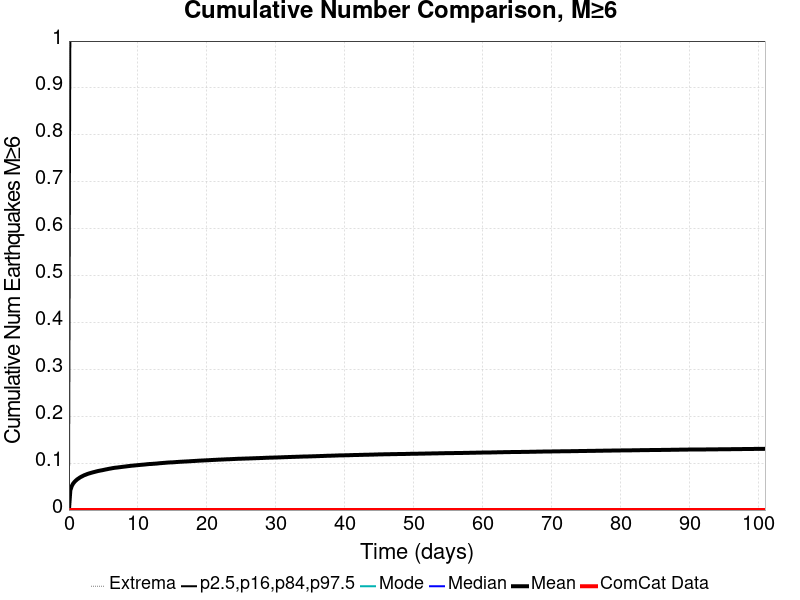

The data file committed next to this chart (first rows):
Time (days), ComCat Data, Simulation Mean, Simulation Median, Simulation Mode, Simulation Minimum, Simulation Maximum, 2.5 %-ile, 16 %-ile, 84 %-ile, 97.5 %-ile
0.0, 0.0, 0.0, 0.0, 0.0, 0.0, 0.0, 0.0, 0.0, 0.0, 0.0
0.2023, 0.0, 0.04209, 0.0, 0.0, 0.0, 3.0, 0.0, 0.0, 0.0, 1.0
0.4046, 0.0, 0.05106, 0.0, 0.0, 0.0, 4.0, 0.0, 0.0, 0.0, 1.0
0.6069, 0.0, 0.05645, 0.0, 0.0, 0.0, 4.0, 0.0, 0.0, 0.0, 1.0
0.8091, 0.0, 0.06011, 0.0, 0.0, 0.0, 4.0, 0.0, 0.0, 0.0, 1.0
1.011, 0.0, 0.06302, 0.0, 0.0, 0.0, 4.0, 0.0, 0.0, 0.0, 1.0
1.214, 0.0, 0.06568, 0.0, 0.0, 0.0, 4.0, 0.0, 0.0, 0.0, 1.0
1.416, 0.0, 0.06761, 0.0, 0.0, 0.0, 4.0, 0.0, 0.0, 0.0, 1.0
1.618, 0.0, 0.06971, 0.0, 0.0, 0.0, 4.0, 0.0, 0.0, 0.0, 1.0
1.821, 0.0, 0.07129, 0.0, 0.0, 0.0, 4.0, 0.0, 0.0, 0.0, 1.0
2.023, 0.0, 0.07281, 0.0, 0.0, 0.0, 4.0, 0.0, 0.0, 0.0, 1.0
2.225, 0.0, 0.07431, 0.0, 0.0, 0.0, 4.0, 0.0, 0.0, 0.0, 1.0
2.427, 0.0, 0.07539, 0.0, 0.0, 0.0, 4.0, 0.0, 0.0, 0.0, 1.0
2.63, 0.0, 0.07663, 0.0, 0.0, 0.0, 4.0, 0.0, 0.0, 0.0, 1.0
2.832, 0.0, 0.07768, 0.0, 0.0, 0.0, 4.0, 0.0, 0.0, 0.0, 1.0
3.034, 0.0, 0.07854, 0.0, 0.0, 0.0, 4.0, 0.0, 0.0, 0.0, 1.0
3.237, 0.0, 0.07946, 0.0, 0.0, 0.0, 4.0, 0.0, 0.0, 0.0, 1.0
3.439, 0.0, 0.08028, 0.0, 0.0, 0.0, 4.0, 0.0, 0.0, 0.0, 1.0
3.641, 0.0, 0.08106, 0.0, 0.0, 0.0, 4.0, 0.0, 0.0, 0.0, 1.0
3.843, 0.0, 0.08183, 0.0, 0.0, 0.0, 4.0, 0.0, 0.0, 0.0, 1.0
4.046, 0.0, 0.08257, 0.0, 0.0, 0.0, 4.0, 0.0, 0.0, 0.0, 1.0
4.248, 0.0, 0.08334, 0.0, 0.0, 0.0, 4.0, 0.0, 0.0, 0.0, 1.0
4.45, 0.0, 0.08391, 0.0, 0.0, 0.0, 4.0, 0.0, 0.0, 0.0, 1.0
4.653, 0.0, 0.08452, 0.0, 0.0, 0.0, 4.0, 0.0, 0.0, 0.0, 1.0
4.855, 0.0, 0.08502, 0.0, 0.0, 0.0, 4.0, 0.0, 0.0, 0.0, 1.0
5.057, 0.0, 0.08572, 0.0, 0.0, 0.0, 4.0, 0.0, 0.0, 0.0, 1.0
5.259, 0.0, 0.08636, 0.0, 0.0, 0.0, 4.0, 0.0, 0.0, 0.0, 1.0
5.462, 0.0, 0.08692, 0.0, 0.0, 0.0, 4.0, 0.0, 0.0, 0.0, 1.0
5.664, 0.0, 0.08755, 0.0, 0.0, 0.0, 4.0, 0.0, 0.0, 0.0, 1.0
5.866, 0.0, 0.08817, 0.0, 0.0, 0.0, 4.0, 0.0, 0.0, 0.0, 1.0
6.069, 0.0, 0.08863, 0.0, 0.0, 0.0, 4.0, 0.0, 0.0, 0.0, 1.0
6.271, 0.0, 0.08925, 0.0, 0.0, 0.0, 4.0, 0.0, 0.0, 0.0, 1.0
6.473, 0.0, 0.08972, 0.0, 0.0, 0.0, 4.0, 0.0, 0.0, 0.0, 1.0
6.675, 0.0, 0.09019, 0.0, 0.0, 0.0, 4.0, 0.0, 0.0, 0.0, 1.0
6.878, 0.0, 0.09053, 0.0, 0.0, 0.0, 4.0, 0.0, 0.0, 0.0, 1.0
7.08, 0.0, 0.0908, 0.0, 0.0, 0.0, 4.0, 0.0, 0.0, 0.0, 1.0
7.282, 0.0, 0.09128, 0.0, 0.0, 0.0, 4.0, 0.0, 0.0, 0.0, 1.0
7.485, 0.0, 0.09158, 0.0, 0.0, 0.0, 4.0, 0.0, 0.0, 0.0, 1.0
7.687, 0.0, 0.09201, 0.0, 0.0, 0.0, 4.0, 0.0, 0.0, 0.0, 1.0
7.889, 0.0, 0.09239, 0.0, 0.0, 0.0, 5.0, 0.0, 0.0, 0.0, 1.0
8.091, 0.0, 0.09274, 0.0, 0.0, 0.0, 5.0, 0.0, 0.0, 0.0, 1.0
8.294, 0.0, 0.09307, 0.0, 0.0, 0.0, 5.0, 0.0, 0.0, 0.0, 1.0
8.496, 0.0, 0.09349, 0.0, 0.0, 0.0, 5.0, 0.0, 0.0, 0.0, 1.0
8.698, 0.0, 0.09386, 0.0, 0.0, 0.0, 5.0, 0.0, 0.0, 0.0, 1.0
8.901, 0.0, 0.09419, 0.0, 0.0, 0.0, 5.0, 0.0, 0.0, 0.0, 1.0
9.103, 0.0, 0.09456, 0.0, 0.0, 0.0, 5.0, 0.0, 0.0, 0.0, 1.0
9.305, 0.0, 0.0948, 0.0, 0.0, 0.0, 5.0, 0.0, 0.0, 0.0, 1.0
9.507, 0.0, 0.0951, 0.0, 0.0, 0.0, 5.0, 0.0, 0.0, 0.0, 1.0
9.71, 0.0, 0.09538, 0.0, 0.0, 0.0, 5.0, 0.0, 0.0, 0.0, 1.0
9.912, 0.0, 0.09568, 0.0, 0.0, 0.0, 5.0, 0.0, 0.0, 0.0, 1.0
10.11, 0.0, 0.09597, 0.0, 0.0, 0.0, 5.0, 0.0, 0.0, 0.0, 1.0
10.32, 0.0, 0.09626, 0.0, 0.0, 0.0, 5.0, 0.0, 0.0, 0.0, 1.0
10.52, 0.0, 0.09651, 0.0, 0.0, 0.0, 5.0, 0.0, 0.0, 0.0, 1.0
10.72, 0.0, 0.0968, 0.0, 0.0, 0.0, 5.0, 0.0, 0.0, 0.0, 1.0
10.92, 0.0, 0.09703, 0.0, 0.0, 0.0, 5.0, 0.0, 0.0, 0.0, 1.0
11.13, 0.0, 0.09733, 0.0, 0.0, 0.0, 5.0, 0.0, 0.0, 0.0, 1.0
11.33, 0.0, 0.09769, 0.0, 0.0, 0.0, 5.0, 0.0, 0.0, 0.0, 1.0
11.53, 0.0, 0.098, 0.0, 0.0, 0.0, 5.0, 0.0, 0.0, 0.0, 1.0
11.73, 0.0, 0.0982, 0.0, 0.0, 0.0, 5.0, 0.0, 0.0, 0.0, 1.0
11.93, 0.0, 0.0983, 0.0, 0.0, 0.0, 5.0, 0.0, 0.0, 0.0, 1.0
... 440 more rows
